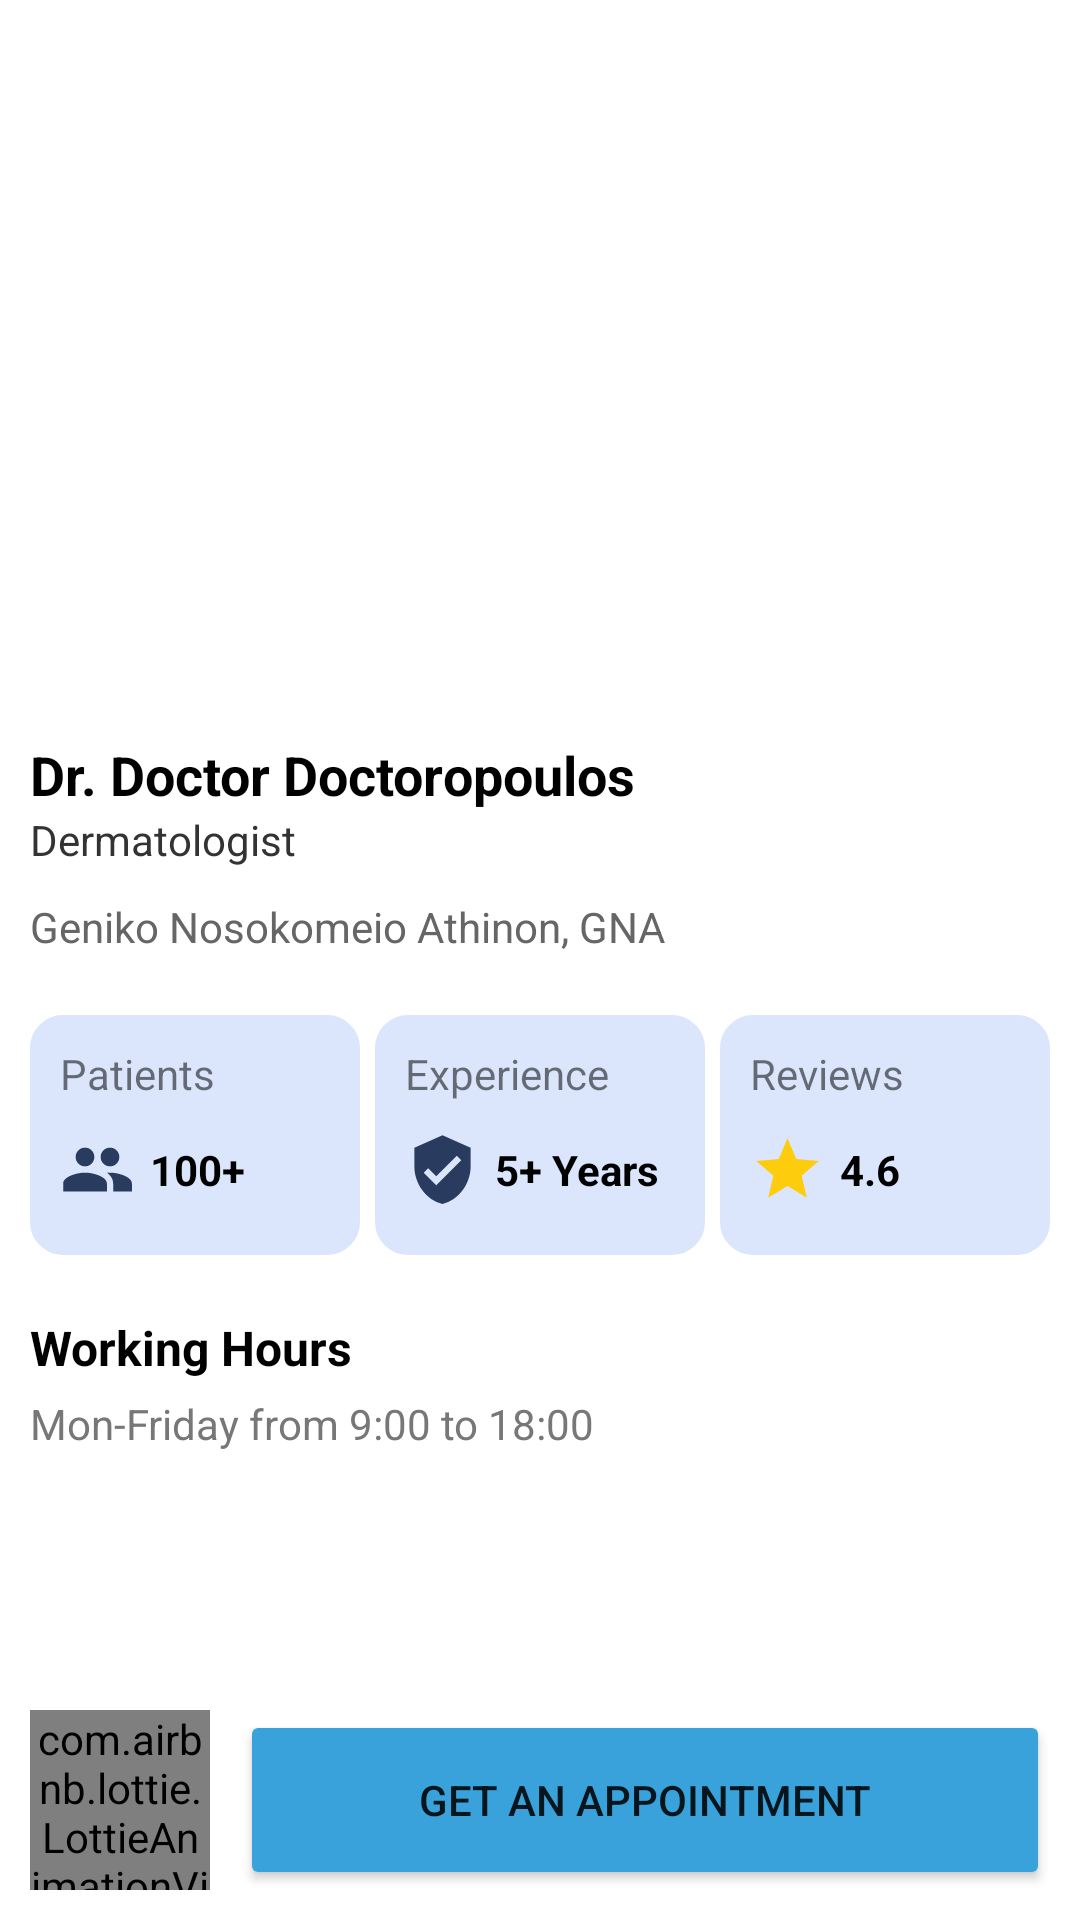

Write the Android layout XML for this screen, with the resource values it uses.
<!-- AndroidManifest.xml: application theme Theme.MyDoctor -->
<!-- res/layout/activity_doctor.xml -->
<?xml version="1.0" encoding="utf-8"?>
<androidx.constraintlayout.widget.ConstraintLayout xmlns:android="http://schemas.android.com/apk/res/android"
    xmlns:app="http://schemas.android.com/apk/res-auto"
    xmlns:tools="http://schemas.android.com/tools"
    android:layout_width="match_parent"
    android:layout_height="match_parent"
    tools:context=".features.doctor.DoctorActivity">

    <ImageView
        android:id="@+id/doctor_img"
        android:layout_width="match_parent"
        android:layout_height="@dimen/image_250"
        tools:src="@mipmap/ic_launcher"
        android:scaleType="centerCrop"
        app:layout_constraintStart_toStartOf="parent"
        app:layout_constraintTop_toTopOf="parent" />

    <androidx.constraintlayout.widget.ConstraintLayout
        android:id="@+id/background"
        android:layout_marginTop="@dimen/dimen_230"
        android:layout_width="match_parent"
        android:layout_height="0dp"
        android:paddingStart="@dimen/dimen_10"
        android:background="@drawable/round_corners_top"
        app:layout_constraintTop_toTopOf="parent"
        app:layout_constraintBottom_toBottomOf="parent">

        <TextView
            android:id="@+id/doctor_name"
            android:layout_width="match_parent"
            android:layout_height="wrap_content"
            android:paddingTop="@dimen/dimen_16"
            style="@style/text_h2_dark"
            android:text="@string/dummy_doc_name"
            app:layout_constraintTop_toTopOf="@id/background"/>

        <TextView
            android:id="@+id/doctor_category"
            android:layout_width="match_parent"
            android:layout_height="wrap_content"
            android:textColor="@color/darker_grey"
            android:text="@string/dummy_doc_category"
            app:layout_constraintTop_toBottomOf="@id/doctor_name"/>

        <TextView
            android:id="@+id/doctor_hospital"
            android:layout_width="match_parent"
            android:layout_height="wrap_content"
            android:textColor="@color/dark_grey_alt"
            android:paddingBottom="@dimen/dimen_20"
            android:paddingTop="@dimen/dimen_10"
            android:text="@string/dummy_doc_hospital"
            app:layout_constraintTop_toBottomOf="@id/doctor_category"/>

        <View
            android:id="@+id/patients_card"
            android:layout_width="0dp"
            android:layout_height="@dimen/dimen_80"
            android:layout_marginEnd="@dimen/dimen_5"
            android:background="@drawable/round_corners"
            android:backgroundTint="@color/grey"
            app:layout_constraintStart_toStartOf="parent"
            app:layout_constraintEnd_toStartOf="@id/experience_card"
            app:layout_constraintTop_toBottomOf="@id/doctor_hospital" />

        <TextView
            android:id="@+id/patients_header"
            android:layout_width="0dp"
            android:layout_height="wrap_content"
            android:padding="@dimen/dimen_10"
            android:text="@string/doc_patient"
            app:layout_constraintStart_toStartOf="@id/patients_card"
            app:layout_constraintEnd_toEndOf="@id/patients_card"
            app:layout_constraintTop_toTopOf="@id/patients_card"/>

        <ImageView
            android:id="@+id/patient_icon"
            android:layout_width="@dimen/image_25"
            android:layout_height="@dimen/image_25"
            android:src="@drawable/ic_people_blue"
            android:layout_marginStart="@dimen/dimen_10"
            app:layout_constraintTop_toBottomOf="@id/patients_header"
            app:layout_constraintStart_toStartOf="@id/patients_card" />

        <TextView
            android:id="@+id/patients_counter"
            android:layout_width="0dp"
            android:layout_height="wrap_content"
            android:paddingStart="@dimen/dimen_5"
            android:text="@string/dummy_doc_patients_counter"
            style="@style/text_h4_dark"
            app:layout_constraintBottom_toBottomOf="@+id/patient_icon"
            app:layout_constraintEnd_toEndOf="@id/patients_card"
            app:layout_constraintStart_toEndOf="@id/patient_icon"
            app:layout_constraintTop_toBottomOf="@id/patients_header" />

        <View
            android:id="@+id/experience_card"
            android:layout_width="0dp"
            android:layout_height="@dimen/dimen_80"
            android:layout_marginEnd="@dimen/dimen_5"
            android:background="@drawable/round_corners"
            android:backgroundTint="@color/grey"
            app:layout_constraintStart_toEndOf="@id/patients_card"
            app:layout_constraintEnd_toStartOf="@id/reviews_card"
            app:layout_constraintTop_toBottomOf="@id/doctor_hospital" />

        <TextView
            android:id="@+id/experience_header"
            android:layout_width="0dp"
            android:layout_height="wrap_content"
            android:padding="@dimen/dimen_10"
            android:text="@string/doc_experience"
            app:layout_constraintStart_toStartOf="@id/experience_card"
            app:layout_constraintEnd_toEndOf="@id/experience_card"
            app:layout_constraintTop_toTopOf="@id/experience_card"/>

        <ImageView
            android:id="@+id/experience_icon"
            android:layout_width="@dimen/image_25"
            android:layout_height="@dimen/image_25"
            android:src="@drawable/ic_experience"
            android:layout_marginStart="@dimen/dimen_10"
            app:layout_constraintTop_toBottomOf="@id/experience_header"
            app:layout_constraintStart_toStartOf="@id/experience_card" />

        <TextView
            android:id="@+id/experience_counter"
            android:layout_width="0dp"
            android:layout_height="wrap_content"
            android:paddingStart="@dimen/dimen_5"
            android:text="@string/dummy_doc_years_experience"
            style="@style/text_h4_dark"
            app:layout_constraintBottom_toBottomOf="@+id/experience_icon"
            app:layout_constraintEnd_toEndOf="@id/experience_card"
            app:layout_constraintStart_toEndOf="@id/experience_icon"
            app:layout_constraintTop_toBottomOf="@id/experience_header" />

        <View
            android:id="@+id/reviews_card"
            android:layout_width="0dp"
            android:layout_height="@dimen/dimen_80"
            android:layout_marginEnd="@dimen/dimen_10"
            android:background="@drawable/round_corners"
            android:backgroundTint="@color/grey"
            app:layout_constraintStart_toEndOf="@id/experience_card"
            app:layout_constraintEnd_toEndOf="parent"
            app:layout_constraintTop_toBottomOf="@id/doctor_hospital" />

        <TextView
            android:id="@+id/reviews_header"
            android:layout_width="0dp"
            android:layout_height="wrap_content"
            android:padding="@dimen/dimen_10"
            android:text="@string/doc_reviews"
            app:layout_constraintStart_toStartOf="@id/reviews_card"
            app:layout_constraintEnd_toEndOf="@id/reviews_card"
            app:layout_constraintTop_toTopOf="@id/reviews_card"/>

        <ImageView
            android:id="@+id/reviews_icon"
            android:layout_width="@dimen/image_25"
            android:layout_height="@dimen/image_25"
            android:src="@drawable/ic_star_icon"
            android:layout_marginStart="@dimen/dimen_10"
            app:layout_constraintTop_toBottomOf="@id/reviews_header"
            app:layout_constraintStart_toStartOf="@id/reviews_card" />

        <TextView
            android:id="@+id/reviews_counter"
            android:layout_width="0dp"
            android:layout_height="wrap_content"
            android:paddingStart="@dimen/dimen_5"
            android:text="@string/dummy_doc_reviews_counter"
            style="@style/text_h4_dark"
            app:layout_constraintBottom_toBottomOf="@+id/reviews_icon"
            app:layout_constraintEnd_toEndOf="@id/reviews_card"
            app:layout_constraintStart_toEndOf="@id/reviews_icon"
            app:layout_constraintTop_toBottomOf="@id/reviews_header" />

        <TextView
            android:id="@+id/working_hours_header"
            android:layout_width="match_parent"
            android:layout_height="wrap_content"
            android:paddingTop="@dimen/dimen_20"
            style="@style/text_h3_dark"
            android:text="@string/working_hours"
            app:layout_constraintTop_toBottomOf="@id/patients_card"/>

        <TextView
            android:id="@+id/working_hours"
            android:layout_width="match_parent"
            android:layout_height="wrap_content"
            android:textColor="@color/darkest_grey_alt"
            android:paddingTop="@dimen/dimen_5"
            android:text="@string/working_hours_dummy"
            app:layout_constraintTop_toBottomOf="@id/working_hours_header"/>

        <com.airbnb.lottie.LottieAnimationView
            android:id="@+id/favorite_icon"
            android:layout_width="@dimen/dimen_60"
            android:layout_height="@dimen/dimen_60"
            app:lottie_fileName="favanimation.json"
            android:layout_marginTop="@dimen/dimen_20"
            android:scaleType="centerCrop"
            android:layout_marginBottom="@dimen/dimen_10"
            app:layout_constraintStart_toStartOf="parent"
            app:layout_constraintBottom_toBottomOf="parent"/>

        <Button
            android:id="@+id/book_appointment"
            android:layout_width="0dp"
            android:layout_height="0dp"
            android:text="@string/get_an_appointment"
            android:layout_marginBottom="@dimen/dimen_10"
            android:backgroundTint="@color/light_blue"
            android:layout_marginStart="@dimen/dimen_10"
            android:layout_marginEnd="@dimen/dimen_10"
            app:layout_constraintEnd_toEndOf="parent"
            app:layout_constraintBottom_toBottomOf="parent"
            app:layout_constraintTop_toTopOf="@id/favorite_icon"
            app:layout_constraintStart_toEndOf="@id/favorite_icon"/>

    </androidx.constraintlayout.widget.ConstraintLayout>

</androidx.constraintlayout.widget.ConstraintLayout>
<!-- resources referenced by this layout -->
<resources>
  <color name="dark_grey_alt">#666</color>
  <color name="darker_grey">#333</color>
  <color name="darkest_grey_alt">#777</color>
  <color name="grey">#DBE6FD</color>
  <color name="light_blue">#39A2DB</color>
  <dimen name="dimen_10">10dp</dimen>
  <dimen name="dimen_16">16dp</dimen>
  <dimen name="dimen_20">20dp</dimen>
  <dimen name="dimen_230">230dp</dimen>
  <dimen name="dimen_5">5dp</dimen>
  <dimen name="dimen_60">60dp</dimen>
  <dimen name="dimen_80">80dp</dimen>
  <dimen name="image_25">25dp</dimen>
  <dimen name="image_250">250dp</dimen>
  <!-- drawable ic_experience (drawable) -->
  <vector android:height="24dp" android:tint="@color/ocean_blue"
      android:viewportHeight="24" android:viewportWidth="24"
      android:width="24dp" xmlns:android="http://schemas.android.com/apk/res/android">
      <path android:fillColor="@android:color/white" android:pathData="M12,1L3,5v6c0,5.55 3.84,10.74 9,12 5.16,-1.26 9,-6.45 9,-12L21,5l-9,-4zM10,17l-4,-4 1.41,-1.41L10,14.17l6.59,-6.59L18,9l-8,8z"/>
  </vector>
  <!-- drawable ic_star_icon (drawable) -->
  <vector android:height="24dp" android:tint="@color/yellow_rating_star"
      android:viewportHeight="24" android:viewportWidth="24"
      android:width="24dp" xmlns:android="http://schemas.android.com/apk/res/android">
      <path android:fillColor="@color/yellow_rating_star" android:pathData="M12,17.27L18.18,21l-1.64,-7.03L22,9.24l-7.19,-0.61L12,2 9.19,8.63 2,9.24l5.46,4.73L5.82,21z"/>
  </vector>
  <!-- drawable round_corners (drawable) -->
  <?xml version="1.0" encoding="utf-8"?>
  <shape xmlns:android="http://schemas.android.com/apk/res/android" >
      <solid android:color="@color/white" />
      <stroke
          android:width="2dp"
          android:color="@color/black" />
      <corners android:radius="@dimen/dimen_10" />
  </shape>
  <!-- drawable round_corners_top (drawable) -->
  <?xml version="1.0" encoding="UTF-8"?>
  <shape xmlns:android="http://schemas.android.com/apk/res/android">
      <solid android:color="@color/white"/>
      <corners android:topLeftRadius="@dimen/image_25" android:topRightRadius="@dimen/image_25"
          android:bottomLeftRadius="0dp" android:bottomRightRadius="0dp"/>
  </shape>
  <string name="doc_experience">Experience</string>
  <string name="doc_patient">Patients</string>
  <string name="doc_reviews">Reviews</string>
  <string name="dummy_doc_category">Dermatologist</string>
  <string name="dummy_doc_hospital">Geniko Nosokomeio Athinon, GNA</string>
  <string name="dummy_doc_name">Dr. Doctor Doctoropoulos</string>
  <string name="dummy_doc_patients_counter">100+</string>
  <string name="dummy_doc_reviews_counter">4.6</string>
  <string name="dummy_doc_years_experience">5+ Years</string>
  <string name="get_an_appointment">Get an appointment</string>
  <string name="working_hours">Working Hours</string>
  <string name="working_hours_dummy">Mon-Friday from 9:00 to 18:00</string>
  <style name="text_h2_dark" parent="Widget.AppCompat.TextView">
          <item name="android:textSize">18sp</item>
          <item name="android:textColor">@color/black</item>
          <item name="android:textStyle">bold</item>
      </style>
  <style name="text_h3_dark" parent="Widget.AppCompat.TextView">
          <item name="android:textSize">16sp</item>
          <item name="android:textColor">@color/black</item>
          <item name="android:textStyle">bold</item>
      </style>
  <style name="text_h4_dark" parent="Widget.AppCompat.TextView">
          <item name="android:textColor">@color/black</item>
          <item name="android:textStyle">bold</item>
      </style>
  <color name="ocean_blue">#293B5F</color>
  <color name="yellow_rating_star">#fdcc0d</color>
  <color name="white">#FFFFFFFF</color>
  <color name="black">#FF000000</color>
  <color name="purple_500">#FF6200EE</color>
  <color name="purple_700">#FF3700B3</color>
  <color name="teal_200">#FF03DAC5</color>
  <color name="teal_700">#FF018786</color>
</resources>
